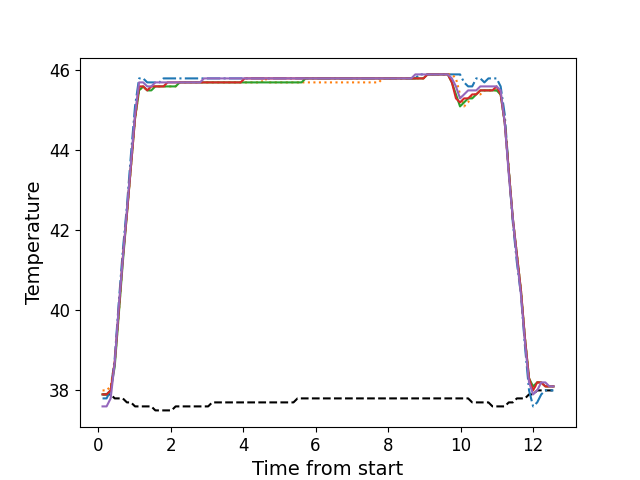

Values plotted in this chart, from the file beside it:
, times, neutral, z1, z2, z3, z4, z5
0, 0.1226, 37.9, 37.8, 38.0, 37.9, 37.9, 37.6
1, 0.2343, 37.9, 37.8, 38.0, 37.9, 37.9, 37.6
2, 0.3463, 37.9, 38.0, 38.1, 38.0, 38.0, 37.8
3, 0.4589, 37.8, 38.8, 38.7, 38.6, 38.7, 38.7
4, 0.5705, 37.8, 40.2, 39.9, 39.9, 40.0, 40.1
5, 0.6817, 37.8, 41.5, 41.3, 41.2, 41.3, 41.3
6, 0.7943, 37.7, 42.6, 42.4, 42.4, 42.4, 42.5
7, 0.9063, 37.7, 43.9, 43.6, 43.6, 43.6, 43.7
8, 1.019, 37.6, 45.1, 44.8, 44.8, 44.8, 44.9
9, 1.131, 37.6, 45.8, 45.5, 45.5, 45.6, 45.7
10, 1.243, 37.6, 45.8, 45.6, 45.6, 45.6, 45.7
11, 1.355, 37.6, 45.7, 45.5, 45.5, 45.5, 45.6
12, 1.467, 37.6, 45.7, 45.6, 45.5, 45.6, 45.6
13, 1.579, 37.5, 45.7, 45.6, 45.6, 45.6, 45.7
14, 1.692, 37.5, 45.7, 45.6, 45.6, 45.6, 45.7
15, 1.803, 37.5, 45.8, 45.6, 45.6, 45.6, 45.7
16, 1.915, 37.5, 45.8, 45.6, 45.6, 45.7, 45.7
17, 2.028, 37.5, 45.8, 45.6, 45.6, 45.7, 45.7
18, 2.139, 37.6, 45.8, 45.6, 45.6, 45.7, 45.7
19, 2.252, 37.6, 45.8, 45.7, 45.7, 45.7, 45.7
20, 2.363, 37.6, 45.8, 45.7, 45.7, 45.7, 45.7
21, 2.476, 37.6, 45.8, 45.7, 45.7, 45.7, 45.7
22, 2.588, 37.6, 45.8, 45.7, 45.7, 45.7, 45.7
23, 2.7, 37.6, 45.8, 45.7, 45.7, 45.7, 45.7
24, 2.811, 37.6, 45.8, 45.7, 45.7, 45.7, 45.7
25, 2.923, 37.6, 45.8, 45.7, 45.7, 45.7, 45.8
26, 3.036, 37.6, 45.8, 45.7, 45.7, 45.7, 45.8
27, 3.148, 37.7, 45.8, 45.7, 45.7, 45.7, 45.8
28, 3.26, 37.7, 45.8, 45.7, 45.7, 45.7, 45.8
29, 3.372, 37.7, 45.8, 45.7, 45.7, 45.7, 45.8
30, 3.484, 37.7, 45.8, 45.7, 45.7, 45.7, 45.8
31, 3.596, 37.7, 45.8, 45.7, 45.7, 45.7, 45.8
32, 3.709, 37.7, 45.8, 45.7, 45.7, 45.7, 45.8
33, 3.82, 37.7, 45.8, 45.7, 45.7, 45.7, 45.8
34, 3.932, 37.7, 45.8, 45.7, 45.7, 45.7, 45.8
35, 4.045, 37.7, 45.8, 45.7, 45.7, 45.8, 45.8
36, 4.156, 37.7, 45.8, 45.7, 45.7, 45.8, 45.8
37, 4.269, 37.7, 45.8, 45.7, 45.7, 45.8, 45.8
38, 4.38, 37.7, 45.8, 45.7, 45.7, 45.8, 45.8
39, 4.493, 37.7, 45.8, 45.7, 45.7, 45.8, 45.8
40, 4.605, 37.7, 45.8, 45.8, 45.7, 45.8, 45.8
41, 4.716, 37.7, 45.8, 45.7, 45.7, 45.8, 45.8
42, 4.829, 37.7, 45.8, 45.7, 45.7, 45.8, 45.8
43, 4.94, 37.7, 45.8, 45.7, 45.7, 45.8, 45.8
44, 5.053, 37.7, 45.8, 45.7, 45.7, 45.8, 45.8
45, 5.165, 37.7, 45.8, 45.7, 45.7, 45.8, 45.8
46, 5.277, 37.7, 45.8, 45.7, 45.7, 45.8, 45.8
47, 5.39, 37.7, 45.8, 45.7, 45.7, 45.8, 45.8
48, 5.501, 37.8, 45.8, 45.7, 45.7, 45.8, 45.8
49, 5.613, 37.8, 45.8, 45.7, 45.7, 45.8, 45.8
50, 5.725, 37.8, 45.8, 45.7, 45.8, 45.8, 45.8
51, 5.838, 37.8, 45.8, 45.7, 45.8, 45.8, 45.8
52, 5.95, 37.8, 45.8, 45.7, 45.8, 45.8, 45.8
53, 6.061, 37.8, 45.8, 45.7, 45.8, 45.8, 45.8
54, 6.174, 37.8, 45.8, 45.7, 45.8, 45.8, 45.8
55, 6.286, 37.8, 45.8, 45.7, 45.8, 45.8, 45.8
56, 6.398, 37.8, 45.8, 45.7, 45.8, 45.8, 45.8
57, 6.51, 37.8, 45.8, 45.7, 45.8, 45.8, 45.8
58, 6.621, 37.8, 45.8, 45.7, 45.8, 45.8, 45.8
59, 6.734, 37.8, 45.8, 45.7, 45.8, 45.8, 45.8
... 52 more rows
